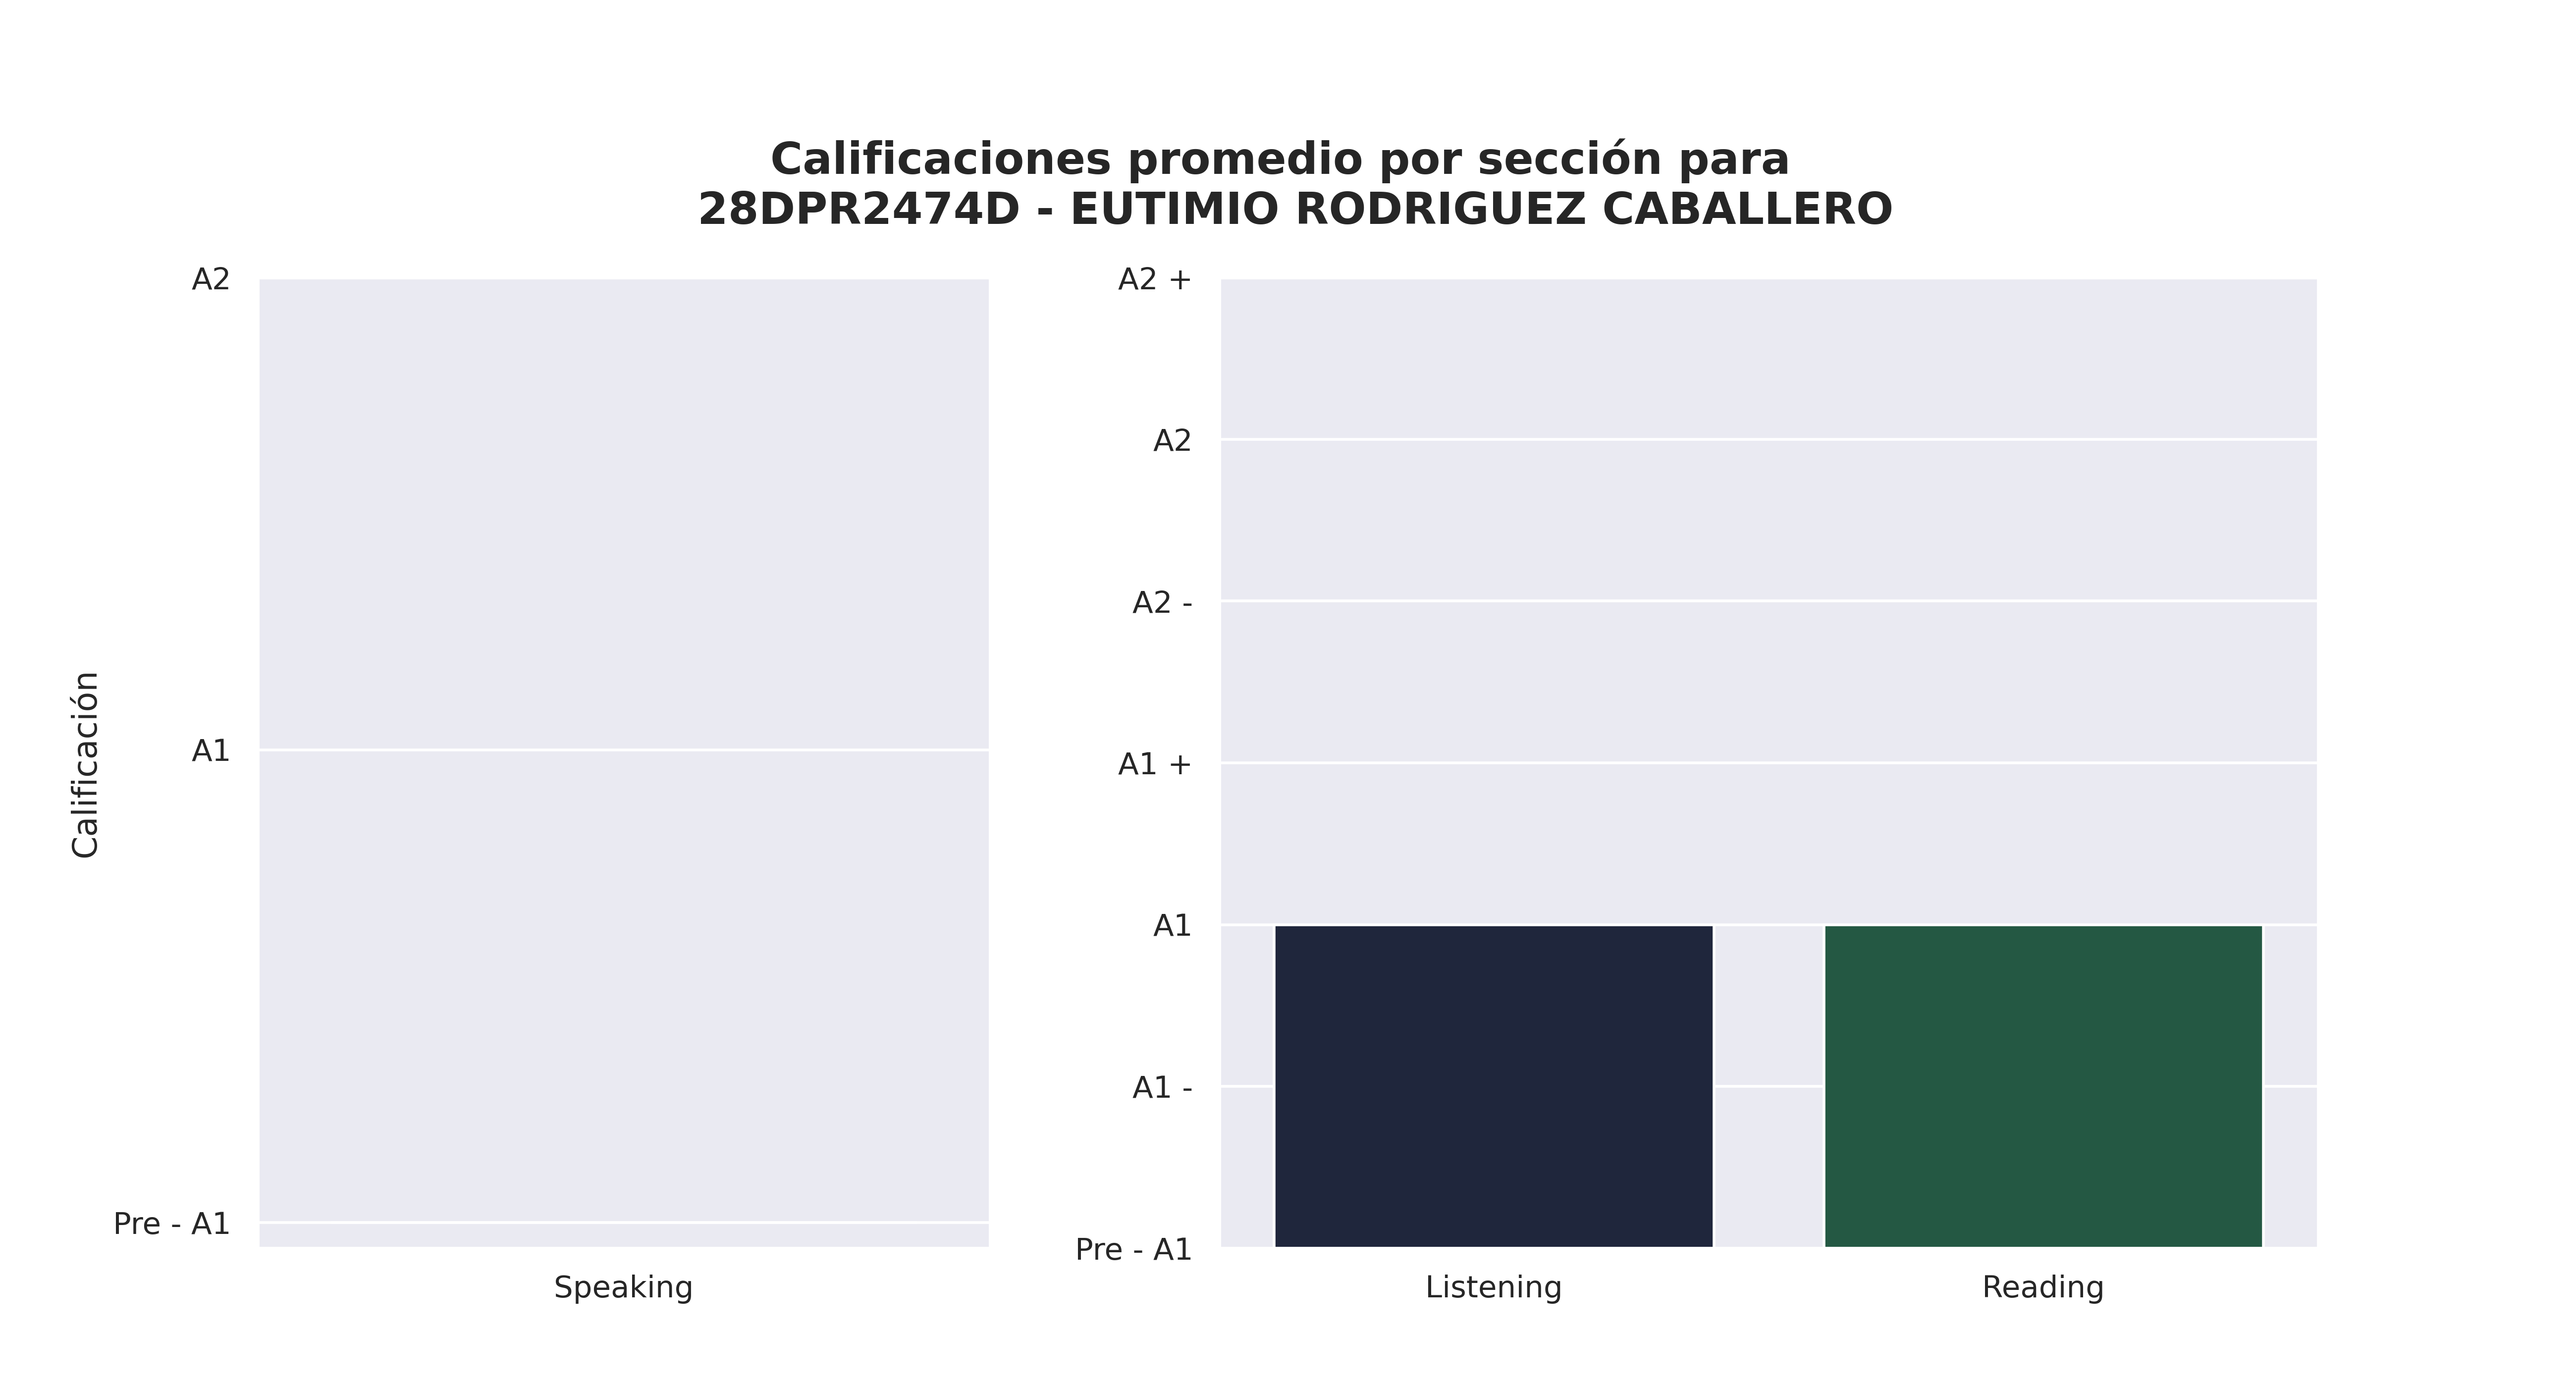

The file beside this chart, header and first rows:
Sección, Promedio de aciertos correctos, Calificación promedio, Número de estudiantes con esa calificaci…, Promedio de aciertos asignada por reviso…
Speaking, 0, Pre - A1, 32, -
Listening, 10, A1, 4, 5
Reading, 24, A1, 10, 7
